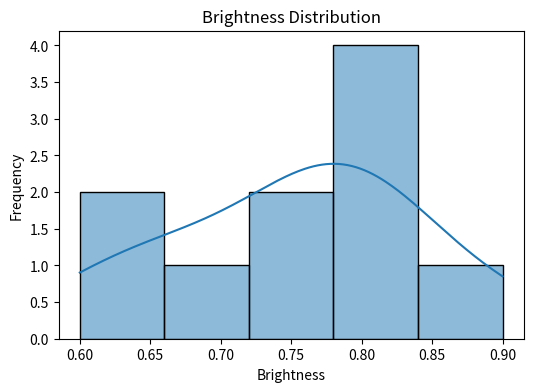
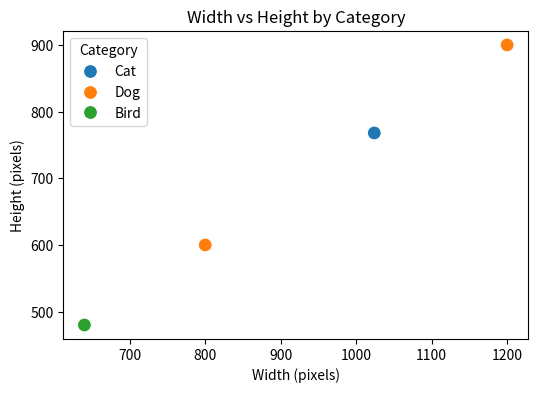
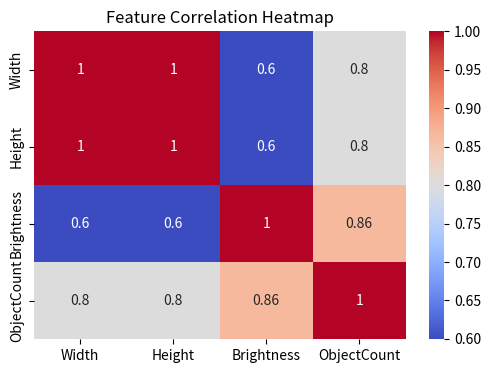
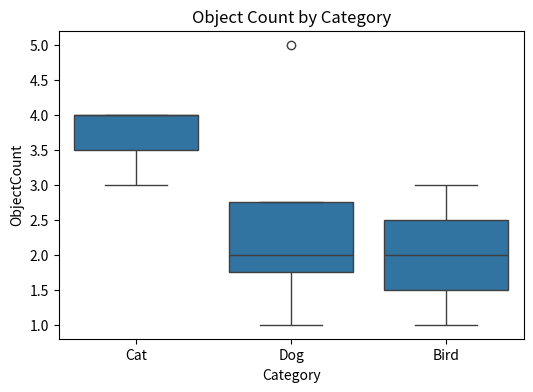

The script that saved these images, in order:
import pandas as pd
import matplotlib.pyplot as plt
import seaborn as sns
# Sample dataset for visualization
data = {
'ImageID': [1,2,3,4,5,6,7,8,9,10],
'Width': [1024, 800, 640, 1024, 800, 640, 1200, 1024, 640, 800],
'Height': [768, 600, 480, 768, 600, 480, 900, 768, 480, 600],
'Brightness': [0.8,0.6,0.75,0.82,0.65,0.78,0.9,0.81,0.74,0.68],
'ObjectCount': [3,1,2,4,2,3,5,4,1,2],
'Category': ['Cat','Dog','Dog','Cat','Bird','Bird','Dog','Cat','Bird','Dog']
}
df = pd.DataFrame(data)

# Histogram of Brightness
plt.figure(figsize=(6,4))
sns.histplot(df['Brightness'], bins=5, kde=True)
plt.title('Brightness Distribution')
plt.xlabel('Brightness')
plt.ylabel('Frequency')
plt.show()

# Scatter plot of Width vs Height
plt.figure(figsize=(6,4))
sns.scatterplot(x='Width', y='Height', hue='Category', data=df, s=100)
plt.title('Width vs Height by Category')
plt.xlabel('Width (pixels)')
plt.ylabel('Height (pixels)')
plt.show()
# Correlation Heatmap
plt.figure(figsize=(6,4))
sns.heatmap(df[['Width','Height','Brightness','ObjectCount']].corr(), annot=True, cmap='coolwarm')
plt.title('Feature Correlation Heatmap')
plt.show()
# Box plot of ObjectCount by Category
plt.figure(figsize=(6,4))
sns.boxplot(x='Category', y='ObjectCount', data=df)
plt.title('Object Count by Category')
plt.show()
